Run: headless pygame with SDL's dummy video driver; simulated clock (each Clock.tick advances the game by its frame time, no real sleeping); random seed 0; keys injected as events and as key.get_pressed() state; no mouse input.
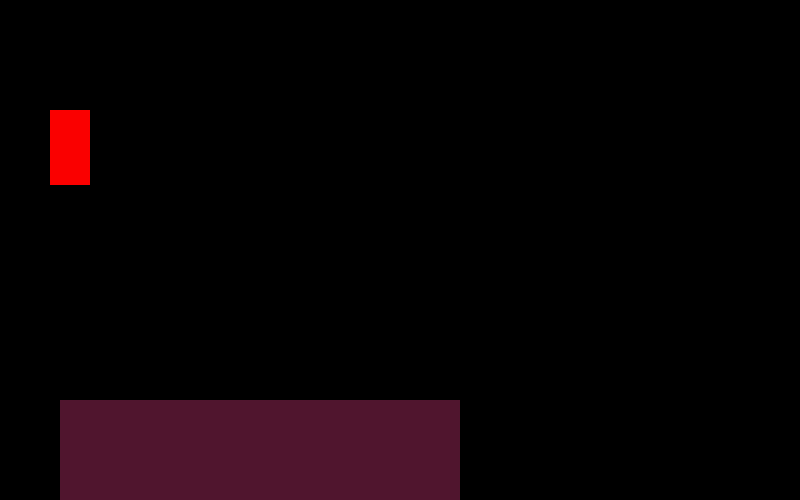
Frame 1 of 4 · flips 1–60 · no input
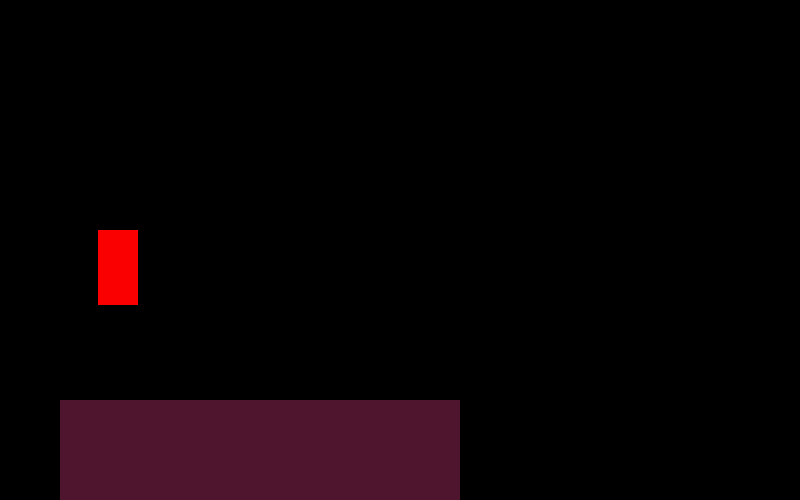
Frame 2 of 4 · flips 61–180 · tapped SPACE, RETURN · held RIGHT (→), D
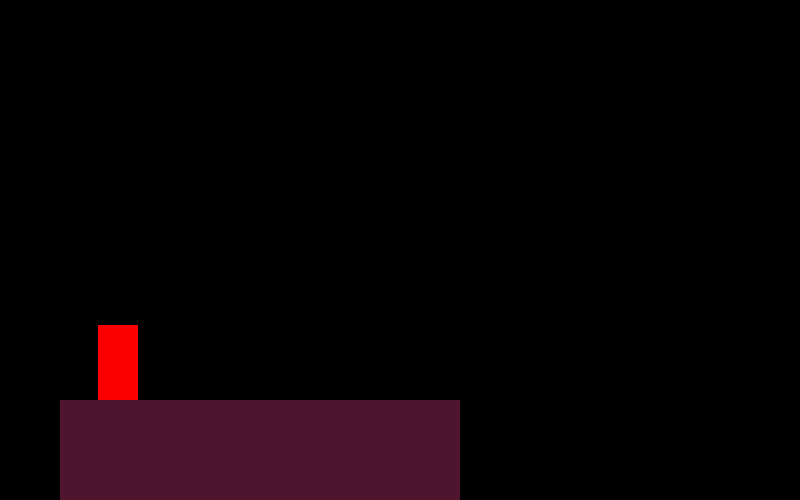
Frame 3 of 4 · flips 181–300 · held DOWN (↓), S
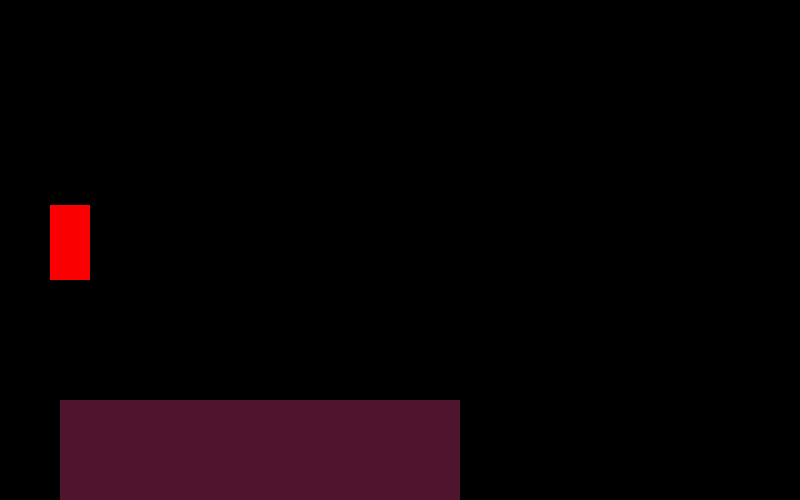
Frame 4 of 4 · flips 301–420 · held LEFT (←), A, UP (↑), W

The pygame program that drew these frames:

from abc import ABC, abstractmethod
import pygame

# Up is down. Down is up.
# No spaces between functions in a class
screen_width = 800
screen_height= 500
nameOfGame = "robowars"
win = pygame.display.set_mode((screen_width, screen_height))
pygame.display.set_caption(f'{nameOfGame}')
background = (0, 0, 0)

class Item:
    color = (0, 250, 0) 
    x_coordinate = 0
    y_coordinate = 0
    length = 50
    height = 10

    def draw(self):
        pygame.draw.rect(win, (self.color), (self.x_coordinate, self.y_coordinate, self.length, self.height))

class Whip(Item):
    whip_is_extending = False
    # def __init__(self):
    #     super.__init__()
    
    def extend_whip(self):
        whip_is_extending = True
    
    def render(self, character_x_coordinate, character_y_coordinate):
        # if self.length >= 70:
        #     self.whip_is_extending = False

        # if self.whip_is_extending:
        self.x_coordinate = character_x_coordinate
        self.y_coordinate = character_y_coordinate
        self.length = 100
        self.draw()
            



class Character:
    character_color = (250, 0, 0)
    x_coordinate = 50
    y_coordinate = 50
    length = screen_width * .05
    height = screen_height * .15
    movement = screen_width * .0005    
    movement_down = 5
    jumped = 0
    move_down = True
    on_platform = True
    can_move_left = True
    can_move_right = True
    can_jump = True
    is_jumping = False
    jump_height = screen_height * .002
    jump_key_held_down = False
    throw_whip = False


    def draw(self):
        pygame.draw.rect(win, (self.character_color), (self.x_coordinate, self.y_coordinate, self.length, self.height))
    def getHeight(self):
        return self.height


    def get_x_coordinate(self):
        return self.x_coordinate


    def get_y_coordinate(self):
        return self.y_coordinate


    def change_x_coordinate(self, x_coordinate):
        self.x_coordinate = x_coordinate


    def change_y_coordinate(self, y_coordinate):
        self.y_coordinate = y_coordinate


    def getLength(self):
        return self.length


    def movements(self):
        controlls = pygame.key.get_pressed()
        if self.jump_key_held_down and self.on_platform:
            self.can_jump = False
            self.character_color = (0, 250, 0)

        if self.on_platform and not self.jump_key_held_down:
            self.can_jump = True
            self.character_color = (250, 0, 0)

        if controlls[pygame.K_RIGHT] and self.can_move_right:
            self.x_coordinate += self.movement

        if controlls[pygame.K_LEFT] and self.can_move_left:
            self.x_coordinate -= self.movement

        if controlls[pygame.K_UP]:
            self.jump_key_held_down = True
           
        else:
            self.is_jumping = False
            self.jump_key_held_down = False

        if self.jump_key_held_down and self.can_jump:
            self.jump()
        
        
        if controlls[pygame.K_DOWN] and self.move_down:
            self.y_coordinate += self.movement_down
        
        if controlls[pygame.K_SPACE]:
            self.throw_whip = True
        
        else:
            self.throw_whip = False


    def jump(self):
        if self.on_platform:
            self.jumped = 0 + self.jump_height
            self.is_jumping = True
        
        if self.jumped < 200 and self.is_jumping:
            self.y_coordinate -= self.jump_height
            self.jumped += self.jump_height
        
        if self.jumped > 190:
            self.is_jumping = False
            self.can_jump = False

    def controls(self):
        self.movements()


    def set_character_y_coordinates(self, x_coordinate, y_coordinate):
        self.y_coordinate = y_coordinate
        self.x_coordinate = x_coordinate


    def reset_character_location(self, platform_y_coordinate):
        self.x_coordinate = 50
        self.y_coordinate = 50


class Platform:
    platform_color = (80, 21, 46)
    x_coordinate = 60
    y_coordinate = screen_height - 100
    length = 400
    width = 100
    

    def get_x_coordinate(self):
        return self.x_coordinate

    def get_y_coordinate(self):
        return self.y_coordinate

    def change_x_coordinate(self, x_coordinate):
        self.x_coordinate = x_coordinate

    def change_y_coordinate(self, y_coordinate):
        self.y_coordinate = y_coordinate

    def draw(self):
        pygame.draw.rect(win, (self.platform_color), (self.x_coordinate, self.y_coordinate, self.length, self.width))


class CollisionsFinder:
    def on_platform(self, platform, character):
        character_y_coordinate = character.get_y_coordinate() + character.getHeight() 
        platform_y_coordinate = platform.get_y_coordinate()
        platform_x_cordinate = platform.get_x_coordinate()
        character_x_coordinate = character.get_x_coordinate()

        within_platform_length = character_x_coordinate >= platform_x_cordinate - character.getLength() and (
            character_x_coordinate <= platform_x_cordinate + platform.length
        )
        
        return (character_y_coordinate >= platform_y_coordinate and within_platform_length)
    



class PhysicsEngine:
    gravity_pull = screen_height * .002
    def set_gravity(self, gravity):
        self.gravity_pull = gravity_pull
    def gravity(self, platform, character):
        collisions = CollisionsFinder()
        on_solid_object = collisions.on_platform(platform, character)

        if not on_solid_object and not character.is_jumping:
            object_y_coordinate = character.get_y_coordinate() + self.gravity_pull
            character.change_y_coordinate(object_y_coordinate)

    def movement_possible(self, platform, character):
        collisions = CollisionsFinder()
        on_solid_object = collisions.on_platform(platform, character)
        if on_solid_object:
            character.on_platform = True
            character.move_down = False
        else:
            character.on_platform = False
            character.move_down = True
        
    def boundaries(self, character, platform):
        if character.get_x_coordinate() <= 0:
            character.can_move_left = False
        else:
            character.can_move_left = True

        if character.get_x_coordinate() >= screen_width - character.getLength():
            character.can_move_right = False
        else:
            character.can_move_right = True

        if character.get_y_coordinate() <= 0:
            character.can_jump = False
        else:
            character.can_jump = True
        
        self.within_screen(character, platform.get_y_coordinate())
    
    def within_screen(self, character: Character, platform_y_coordinate):
        if character.get_y_coordinate() >= screen_height:
            character.reset_character_location(platform_y_coordinate)

    
class InteractionsFinder:
    def player_whip(self, player, whip):
        if player.throw_whip:
            whip_x_coordinate = player.get_x_coordinate() + player.getLength()
            whip_y_coordinate = player.get_y_coordinate() + (player.getHeight() * .5)
            whip.render(whip_x_coordinate, whip_y_coordinate)

            



doggo = Character()
whip = Whip()
run = True
platform1 = Platform()
physics = PhysicsEngine()  
interactions = InteractionsFinder()
while run:
    for event in pygame.event.get():
        if event.type == pygame.QUIT:
            pygame.quit()
    win.fill(background)
    platform1.draw()
    doggo.movements()
    physics.gravity(platform1, doggo)
    physics.boundaries(doggo, platform1)
    physics.movement_possible(platform1, doggo)
    doggo.draw()
    interactions.player_whip(doggo, whip)
    pygame.display.update()
